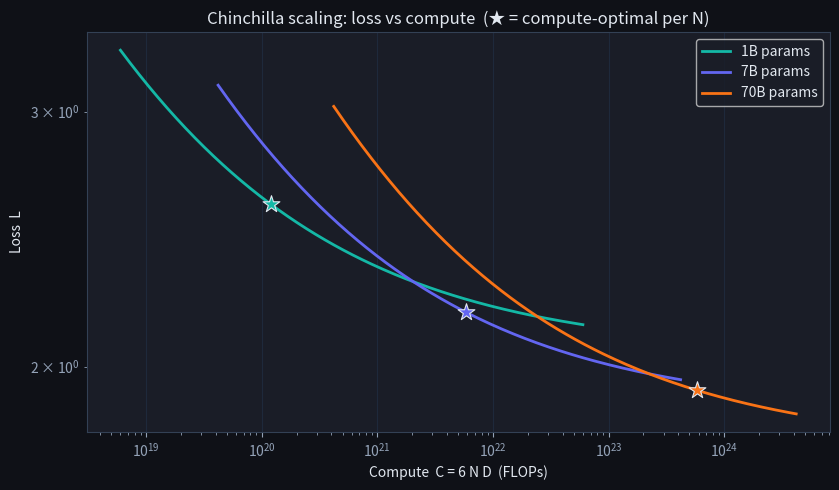

Recreate this plot in Python. (Note: this script raises an exception after producing the figure.)
import numpy as np
import matplotlib.pyplot as plt

plt.rcParams['figure.facecolor'] = '#0f1117'
plt.rcParams['axes.facecolor']   = '#1a1d27'
plt.rcParams['text.color']       = '#e2e8f0'
plt.rcParams['axes.labelcolor']  = '#e2e8f0'
plt.rcParams['xtick.color']      = '#94a3b8'
plt.rcParams['ytick.color']      = '#94a3b8'
plt.rcParams['axes.edgecolor']   = '#334155'
plt.rcParams['axes.grid']        = True
plt.rcParams['grid.color']       = '#1e293b'
plt.rcParams['figure.figsize']   = (9, 5)
np.random.seed(0)

# Ground-truth constants we will pretend are the unknowns we are fitting.
A_true, B_true, E_true = 406.4, 410.7, 1.69
alpha_true, beta_true  = 0.34, 0.28

def chinchilla_loss(N, D, A=A_true, B=B_true, E=E_true,
                    alpha=alpha_true, beta=beta_true):
    return A / N**alpha + B / D**beta + E

# Quick sanity check at a handful of (N, D) combos.
for N, D in [(1e9, 2e10), (7e9, 1.4e11), (7e10, 1.4e12)]:
    print(f"N={N:.0e}, D={D:.0e}  ->  L = {chinchilla_loss(N, D):.3f}")

# Build a noisy training-sweep dataset.
Ns = np.array([1e8, 3e8, 1e9, 3e9, 1e10, 3e10, 1e11])
Ds = np.array([1e9, 5e9, 2e10, 1e11, 5e11, 2e12])

rows = []
for N in Ns:
    for D in Ds:
        L = chinchilla_loss(N, D) * np.exp(np.random.randn() * 0.01)  # 1% noise
        rows.append((N, D, L))
rows = np.array(rows)
N_obs, D_obs, L_obs = rows[:, 0], rows[:, 1], rows[:, 2]

# Solve  A * N^-alpha + B * D^-beta + E = L   in least-squares sense.
X = np.column_stack([
    N_obs ** (-alpha_true),
    D_obs ** (-beta_true),
    np.ones_like(L_obs),
])
coef, *_ = np.linalg.lstsq(X, L_obs, rcond=None)
A_fit, B_fit, E_fit = coef

print(f"true: A={A_true:.2f}  B={B_true:.2f}  E={E_true:.3f}")
print(f"fit : A={A_fit:.2f}  B={B_fit:.2f}  E={E_fit:.3f}")

# Sanity: fitted predictions vs observed loss
pred = X @ coef
resid_pct = 100.0 * np.abs(pred - L_obs) / L_obs
print(f"mean abs residual: {resid_pct.mean():.2f}%  max: {resid_pct.max():.2f}%")

def chinchilla_optimal_demo(C):
    """Quick demo using the closed form  N* = sqrt(C / 120),  D* = 20 N*."""
    N_opt = np.sqrt(C / 120.0)
    D_opt = 20.0 * N_opt
    return N_opt, D_opt

for C in [1e21, 1e22, 1e23, 1e24]:
    N_opt, D_opt = chinchilla_optimal_demo(C)
    L_opt = chinchilla_loss(N_opt, D_opt, A=A_fit, B=B_fit, E=E_fit)
    print(f"C = {C:.0e} FLOPs  ->  N* = {N_opt/1e9:6.2f}B params,  "
          f"D* = {D_opt/1e9:7.0f}B tokens,  predicted L = {L_opt:.2f}")

C = 1e23
N_grid = np.logspace(8.5, 11.5, 20000)
D_grid = C / (6 * N_grid)                                   # spend the whole budget
L_grid = chinchilla_loss(N_grid, D_grid, A=A_fit, B=B_fit, E=E_fit)
N_numeric = N_grid[L_grid.argmin()]

# exact optimum for the fitted law (alpha != beta)
a, b = alpha_true, beta_true
N_exact = ((a * A_fit) / (b * B_fit)) ** (1 / (a + b)) * (C / 6) ** (b / (a + b))
N_rule, _ = chinchilla_optimal_demo(C)                      # the sqrt rule of thumb

print(f'brute-force argmin : N* = {N_numeric/1e9:6.2f}B params')
print(f'exact formula      : N* = {N_exact/1e9:6.2f}B params')
print(f'sqrt rule of thumb : N* = {N_rule/1e9:6.2f}B params  (assumes alpha = beta)')
assert abs(np.log10(N_numeric) - np.log10(N_exact)) < 0.02, "exact formula must match brute force"
print(f'\ntokens per parameter at this optimum: {C/(6*N_numeric)/N_numeric:.0f}')
print('exact derivation == brute-force search ✓  (the sqrt rule is off because alpha != beta here)')

model_sizes = [(1e9, '1B', '#14b8a6'),
               (7e9, '7B', '#6366f1'),
               (7e10, '70B', '#f97316')]

D_grid = np.logspace(9, 13, 200)   # 1B tokens up to 10T tokens

fig, ax = plt.subplots(figsize=(8.5, 5))
for N, label, color in model_sizes:
    C  = 6 * N * D_grid
    L  = chinchilla_loss(N, D_grid, A=A_fit, B=B_fit, E=E_fit)
    ax.loglog(C, L, label=f'{label} params', color=color, linewidth=2)

    # Optimal point: D* = 20N -> C* = 120 N^2.
    D_star = 20 * N
    C_star = 6 * N * D_star
    L_star = chinchilla_loss(N, D_star, A=A_fit, B=B_fit, E=E_fit)
    ax.scatter([C_star], [L_star], marker='*', s=160, color=color,
               edgecolor='#e2e8f0', linewidth=0.8, zorder=5)

ax.set_xlabel('Compute  C = 6 N D  (FLOPs)')
ax.set_ylabel('Loss  L')
ax.set_title('Chinchilla scaling: loss vs compute  (★ = compute-optimal per N)')
ax.legend()
plt.tight_layout(); plt.show()

# The optimum is FLAT: deviating 2-4x from N* barely hurts loss but slashes inference cost
C_flat = 1e23                                   # (the plot above reused the name C for an array)
a, b = alpha_true, beta_true
N_star = ((a * A_fit) / (b * B_fit)) ** (1 / (a + b)) * (C_flat / 6) ** (b / (a + b))
L_best = chinchilla_loss(N_star, C_flat / (6 * N_star), A=A_fit, B=B_fit, E=E_fit)
for factor in [0.25, 0.5, 1.0, 2.0, 4.0]:
    N_dev = N_star * factor
    L_dev = chinchilla_loss(N_dev, C_flat / (6 * N_dev), A=A_fit, B=B_fit, E=E_fit)
    print(f'N = {factor:>4}x N*: loss = {L_dev:.4f}  (+{100*(L_dev-L_best)/L_best:.2f}%)   '
          f'inference cost ~ {factor}x')
print('\n-> a 4x-smaller over-trained model gives up ~1-2% loss but is 4x cheaper to serve (the Llama strategy)')

import math

def chinchilla_optimal(C):
    """
    Return (N_opt, D_opt) for compute budget C (FLOPs) under the Chinchilla
    compute-optimal rule  D = 20 N,  C = 6 N D.

    Args:
        C : float, total training compute in FLOPs.

    Returns:
        (N_opt, D_opt) : floats. Parameter count and training-token count.
    """
    # TODO(you): derive  N* = sqrt(C / 120),  D* = 20 N*.
    ...

# Test 1: C = 1.2e23 FLOPs  ->  N* should be roughly 3.16e10 (~32B), D* ~ 6.3e11 (~630B).
N_opt, D_opt = chinchilla_optimal(1.2e23)
assert math.isclose(N_opt, math.sqrt(1.2e23 / 120.0), rel_tol=1e-9), \
    f"N_opt mismatch: got {N_opt}"
assert math.isclose(D_opt, 20 * N_opt, rel_tol=1e-12), \
    f"D_opt must equal 20 * N_opt under the Chinchilla rule"

# Test 2: the C = 6 N D identity must hold.
C_check = 6 * N_opt * D_opt
assert math.isclose(C_check, 1.2e23, rel_tol=1e-9), \
    f"6 * N * D must equal C; got {C_check:.3e}"

# Test 3: doubling C scales N* by sqrt(2).
N_lo, _ = chinchilla_optimal(1e22)
N_hi, _ = chinchilla_optimal(2e22)
assert math.isclose(N_hi / N_lo, math.sqrt(2), rel_tol=1e-9), \
    f"Doubling C should multiply N* by sqrt(2); got ratio {N_hi/N_lo:.4f}"

print("✅ chinchilla_optimal is correct")
print(f"   At C = 1.2e23 FLOPs:  N* ≈ {N_opt/1e9:.1f}B params,  D* ≈ {D_opt/1e9:.0f}B tokens")
